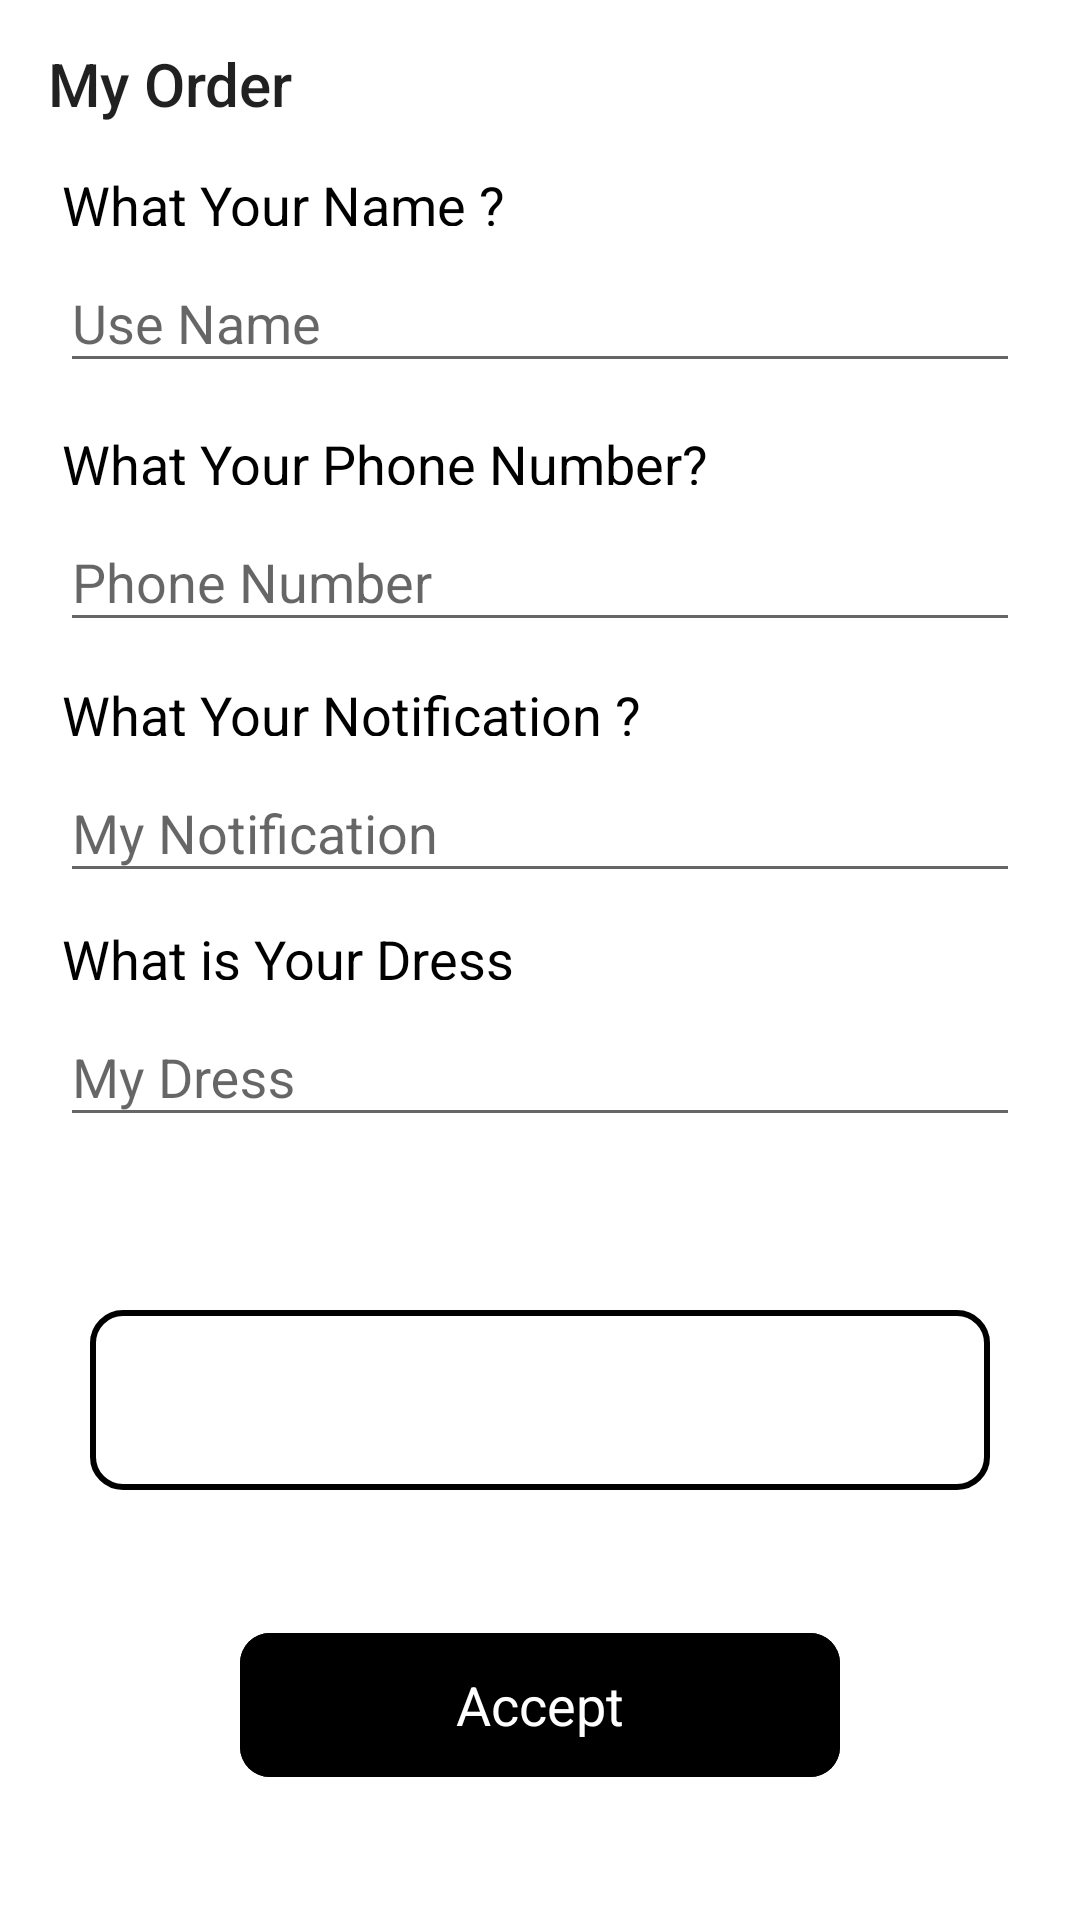

Produce the Android XML layout that renders to this screen, including the resource entries it uses.
<!-- AndroidManifest.xml: application theme Theme.TTCS_User -->
<!-- res/layout/dialog_checkout.xml -->
<?xml version="1.0" encoding="utf-8"?>
<androidx.constraintlayout.widget.ConstraintLayout xmlns:android="http://schemas.android.com/apk/res/android"
    xmlns:app="http://schemas.android.com/apk/res-auto"
    xmlns:tools="http://schemas.android.com/tools"
    android:layout_width="match_parent"
    android:layout_height="match_parent"
    android:background="#FFFFFF">

    <androidx.appcompat.widget.Toolbar
        android:id="@+id/ToolBar"
        android:layout_width="match_parent"
        android:layout_height="wrap_content"
        app:layout_constraintTop_toTopOf="parent"
        app:title="@string/my_order" />

    <TextView
        android:id="@+id/TextName"
        android:layout_width="0dp"
        android:layout_height="0dp"
        android:layout_marginStart="20.68dp"
        android:text="@string/what_your_name"
        android:textColor="@color/black"
        android:textSize="18sp"
        app:layout_constraintBottom_toBottomOf="parent"
        app:layout_constraintHeight_percent="0.03"
        app:layout_constraintLeft_toLeftOf="parent"
        app:layout_constraintRight_toRightOf="parent"
        app:layout_constraintTop_toBottomOf="@id/ToolBar"
        app:layout_constraintVertical_bias="0" />

    <com.google.android.material.textfield.TextInputLayout
        android:id="@+id/Name"
        android:layout_width="0dp"
        android:layout_height="wrap_content"

        app:helperTextTextColor="#FF0000"
        app:layout_constraintBottom_toBottomOf="parent"
        app:layout_constraintHeight_percent="0.07"
        app:layout_constraintLeft_toLeftOf="parent"
        app:layout_constraintRight_toRightOf="parent"
        app:layout_constraintTop_toBottomOf="@id/TextName"
        app:layout_constraintVertical_bias="0">

        <EditText
            android:id="@+id/CheckName"
            android:layout_width="match_parent"
            android:layout_height="41.19dp"
            android:layout_marginStart="20dp"
            android:layout_marginEnd="20dp"
            android:hint="@string/use_name"
            app:layout_constraintBottom_toBottomOf="parent"
            app:layout_constraintHeight_percent="0.07"
            app:layout_constraintLeft_toLeftOf="parent"
            app:layout_constraintRight_toRightOf="parent"
            app:layout_constraintTop_toBottomOf="@id/TextName"
            app:layout_constraintVertical_bias="0" />

    </com.google.android.material.textfield.TextInputLayout>

    <TextView
        android:id="@+id/TextPhone"
        android:layout_width="0dp"
        android:layout_height="0dp"
        android:layout_marginStart="20.68dp"
        android:text="@string/what_your_phone_number"
        android:textColor="@color/black"
        android:textSize="18sp"
        app:layout_constraintBottom_toBottomOf="parent"
        app:layout_constraintHeight_percent="0.03"
        app:layout_constraintLeft_toLeftOf="parent"
        app:layout_constraintRight_toRightOf="parent"
        app:layout_constraintTop_toBottomOf="@id/Name"
        app:layout_constraintVertical_bias="0.03" />

    <com.google.android.material.textfield.TextInputLayout
        android:id="@+id/Phone"
        android:layout_width="0dp"
        android:layout_height="wrap_content"
        app:helperTextTextColor="#FF0000"
        app:layout_constraintBottom_toBottomOf="parent"
        app:layout_constraintHeight_percent="0.07"
        app:layout_constraintLeft_toLeftOf="parent"
        app:layout_constraintRight_toRightOf="parent"
        app:layout_constraintTop_toBottomOf="@id/TextPhone"
        app:layout_constraintVertical_bias="0">

        <EditText
            android:id="@+id/phone_number"
            android:layout_width="match_parent"
            android:layout_height="match_parent"
            android:layout_marginStart="20dp"
            android:layout_marginEnd="20dp"
            android:hint="@string/phone_number"
            android:inputType="number"
            tools:ignore="TextFields" />

    </com.google.android.material.textfield.TextInputLayout>

    <TextView
        android:id="@+id/TextEmail"
        android:layout_width="0dp"
        android:layout_height="0dp"
        android:layout_marginStart="20.68dp"
        android:text="@string/what_your_email"
        android:textColor="@color/black"
        android:textSize="18sp"
        app:layout_constraintBottom_toBottomOf="parent"
        app:layout_constraintHeight_percent="0.03"
        app:layout_constraintLeft_toLeftOf="parent"
        app:layout_constraintRight_toRightOf="parent"
        app:layout_constraintTop_toBottomOf="@id/Phone"
        app:layout_constraintVertical_bias="0.03" />

    <com.google.android.material.textfield.TextInputLayout
        android:id="@+id/Email"
        android:layout_width="0dp"
        android:layout_height="wrap_content"
        app:helperTextTextColor="#FF0000"
        app:layout_constraintBottom_toBottomOf="parent"
        app:layout_constraintHeight_percent="0.07"
        app:layout_constraintLeft_toLeftOf="parent"
        app:layout_constraintRight_toRightOf="parent"
        app:layout_constraintTop_toBottomOf="@id/TextEmail"
        app:layout_constraintVertical_bias="0">

        <EditText
            android:id="@+id/InputEmail"
            android:layout_width="match_parent"
            android:layout_height="match_parent"
            android:layout_marginStart="20dp"
            android:layout_marginEnd="20dp"
            android:hint="@string/my_notification"
            app:layout_constraintBottom_toBottomOf="parent"
            app:layout_constraintHeight_percent="0.07"
            app:layout_constraintLeft_toLeftOf="parent"
            app:layout_constraintRight_toRightOf="parent"
            app:layout_constraintTop_toBottomOf="@id/TextEmail"
            app:layout_constraintVertical_bias="0" />


    </com.google.android.material.textfield.TextInputLayout>


    <TextView
        android:id="@+id/TextPassWord"
        android:layout_width="0dp"
        android:layout_height="0dp"
        android:layout_marginStart="20.68dp"
        android:text="@string/what_is_your_dress"
        android:textColor="@color/black"
        android:textSize="18sp"
        app:layout_constraintBottom_toBottomOf="parent"
        app:layout_constraintHeight_percent="0.03"
        app:layout_constraintLeft_toLeftOf="parent"
        app:layout_constraintRight_toRightOf="parent"
        app:layout_constraintTop_toBottomOf="@id/Email"
        app:layout_constraintVertical_bias="0.03" />

    <com.google.android.material.textfield.TextInputLayout
        android:id="@+id/address"
        android:layout_width="0dp"
        android:layout_height="wrap_content"

        app:helperTextTextColor="#FF0000"
        app:layout_constraintBottom_toBottomOf="parent"
        app:layout_constraintHeight_percent="0.1"
        app:layout_constraintLeft_toLeftOf="parent"
        app:layout_constraintRight_toRightOf="parent"
        app:layout_constraintTop_toBottomOf="@id/TextPassWord"
        app:layout_constraintVertical_bias="0">

        <EditText
            android:id="@+id/InputPassWord"
            android:layout_width="match_parent"
            android:layout_height="match_parent"
            android:layout_marginStart="20dp"
            android:layout_marginEnd="20dp"
            android:hint="@string/my_dress"
            app:layout_constraintBottom_toBottomOf="parent"
            app:layout_constraintHeight_percent="0.07"
            app:layout_constraintLeft_toLeftOf="parent"
            app:layout_constraintRight_toRightOf="parent"
            app:layout_constraintTop_toBottomOf="@id/TextPassWord"
            app:layout_constraintVertical_bias="0" />

    </com.google.android.material.textfield.TextInputLayout>

    <TextView
        android:id="@+id/Total"
        android:layout_width="300dp"
        android:layout_height="60dp"
        android:background="@drawable/border"
        android:gravity="center"
        android:textColor="@color/black"
        android:textSize="30sp"
        app:layout_constraintBottom_toBottomOf="parent"
        app:layout_constraintHeight_percent="0.1"
        app:layout_constraintHorizontal_bias="0.5"
        app:layout_constraintLeft_toLeftOf="parent"
        app:layout_constraintRight_toRightOf="parent"
        app:layout_constraintTop_toBottomOf="@+id/address"
        app:layout_constraintVertical_bias="0.288" />

    <com.google.android.material.button.MaterialButton
        android:id="@+id/check"
        android:layout_width="200dp"
        android:layout_height="60dp"
        android:backgroundTint="@color/black"
        android:gravity="center"
        android:text="@string/accept"
        android:textColor="#FFFFFF"
        android:textSize="18sp"
        app:cornerRadius="10dp"
        app:layout_constraintBottom_toBottomOf="parent"
        app:layout_constraintHeight_percent="0.06"
        app:layout_constraintLeft_toLeftOf="parent"
        app:layout_constraintRight_toRightOf="parent"
        app:layout_constraintTop_toBottomOf="@+id/Total"
        app:layout_constraintWidth_percent="0.5" />

</androidx.constraintlayout.widget.ConstraintLayout>
<!-- resources referenced by this layout -->
<resources>
  <color name="black">#FF000000</color>
  <!-- drawable border (drawable) -->
  <?xml version="1.0" encoding="utf-8"?>
  <shape xmlns:android="http://schemas.android.com/apk/res/android" android:shape="rectangle">
      <gradient
          android:startColor="@color/white"
          android:centerColor="@color/white"
          android:endColor="@color/white"
          android:angle="90"/>
      <padding android:left="7dp"
          android:top="7dp"
          android:right="7dp"
          android:bottom="7dp" />
      <stroke
          android:width="2dp"
          android:color="@color/black" />
      <corners android:radius= "10dp" />
  </shape>
  <string name="accept">Accept</string>
  <string name="my_dress">My Dress</string>
  <string name="my_notification">My Notification</string>
  <string name="my_order">My Order</string>
  <string name="phone_number">Phone Number</string>
  <string name="use_name">Use Name</string>
  <string name="what_is_your_dress">What is Your Dress</string>
  <string name="what_your_email">What Your Notification ?</string>
  <string name="what_your_name">What Your Name ?</string>
  <string name="what_your_phone_number">What Your Phone Number?</string>
  <style name="Theme.TTCS_User" parent="Theme.MaterialComponents.DayNight.DarkActionBar.Bridge">
          
          <item name="colorPrimary">@color/purple_500</item>
          <item name="colorPrimaryVariant">@color/purple_700</item>
          <item name="colorOnPrimary">@color/white</item>
          
          <item name="colorSecondary">@color/teal_200</item>
          <item name="colorSecondaryVariant">@color/teal_700</item>
          <item name="colorOnSecondary">@color/black</item>
          
          <item name="android:statusBarColor">#000000</item>
          
          <item name="windowNoTitle">true</item>
      </style>
  <color name="white">#FFFFFFFF</color>
  <color name="purple_500">#FF6200EE</color>
  <color name="purple_700">#FF3700B3</color>
  <color name="teal_200">#FF03DAC5</color>
  <color name="teal_700">#FF018786</color>
</resources>
